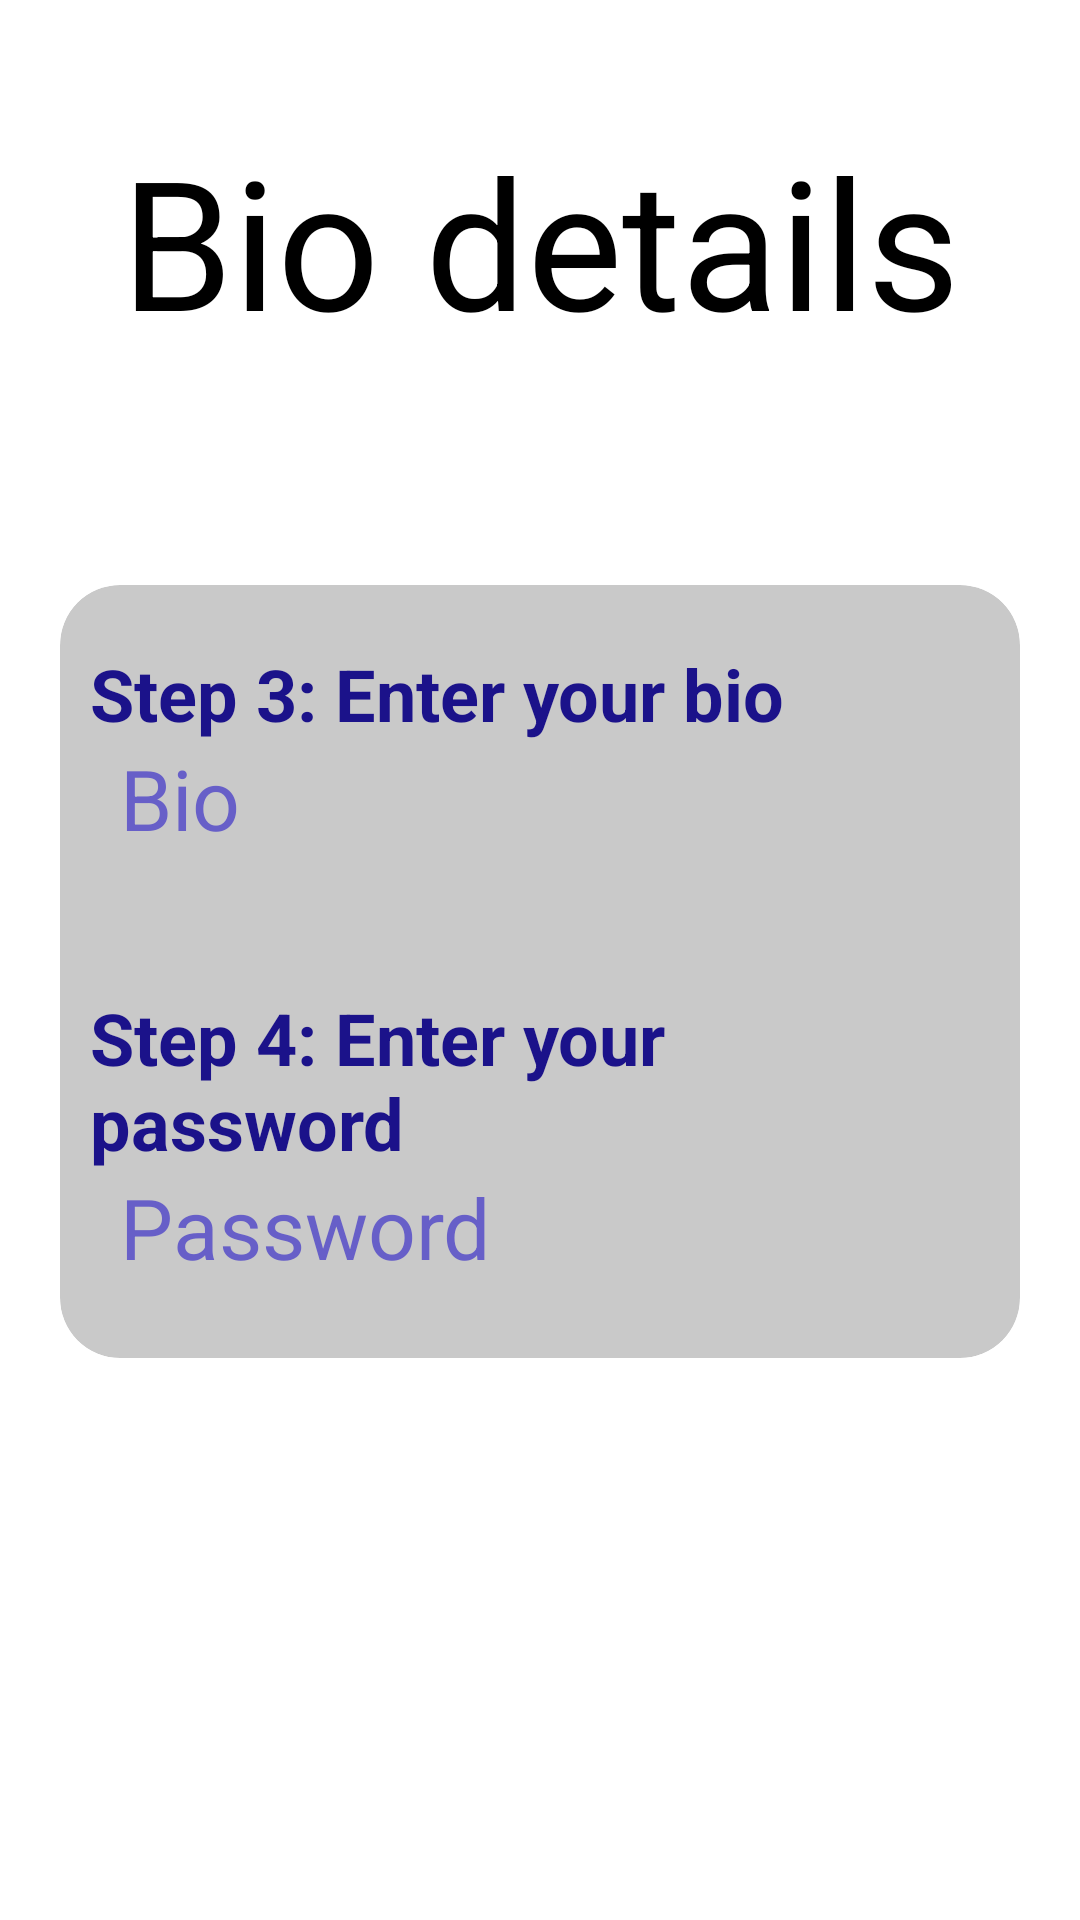

Layout XML and referenced resources for this Android screen:
<!-- AndroidManifest.xml: application theme Theme.FreelancerHomeScreen -->
<!-- res/layout/activity_register_bio_details.xml -->
<?xml version="1.0" encoding="utf-8"?>
<LinearLayout xmlns:android="http://schemas.android.com/apk/res/android"
    xmlns:app="http://schemas.android.com/apk/res-auto"
    xmlns:tools="http://schemas.android.com/tools"
    android:layout_width="match_parent"
    android:layout_height="match_parent"
    tools:context=".RegisterBioDetails"
    android:orientation="vertical">

    <TextView
        android:text="Bio details"
        android:layout_width="match_parent"
        android:layout_height="wrap_content"
        android:layout_marginTop="40dp"
        android:gravity="center"
        android:textColor="@color/black"
        android:textSize="60sp"/>

    <androidx.cardview.widget.CardView
        android:layout_width="match_parent"
        android:layout_height="wrap_content"
        android:backgroundTint="#C9C9C9"
        android:layout_marginTop="75dp"
        android:layout_marginHorizontal="20dp"
        app:cardCornerRadius="20dp">

        <LinearLayout
            android:layout_width="match_parent"
            android:layout_height="match_parent"
            android:orientation="vertical">

            <TextView
                android:layout_width="match_parent"
                android:layout_height="wrap_content"
                android:layout_marginTop="20dp"
                android:text="Step 3: Enter your bio"
                android:textSize="24sp"
                android:layout_marginHorizontal="10dp"
                android:textColor="#1B128A"
                android:textStyle="bold"/>

            <EditText
                android:id="@+id/bioInput"
                android:layout_width="match_parent"
                android:layout_height="wrap_content"
                android:hint="Bio"
                android:textSize="28sp"
                android:textColorHint="#675FC8"
                android:layout_marginHorizontal="20dp"
                android:layout_marginBottom="25dp"/>
            <TextView
                android:layout_width="match_parent"
                android:layout_height="wrap_content"
                android:layout_marginTop="20dp"
                android:text="Step 4: Enter your password"
                android:textSize="24sp"
                android:layout_marginHorizontal="10dp"
                android:textColor="#1B128A"
                android:textStyle="bold"/>

            <EditText
                android:id="@+id/userPwInput"
                android:layout_width="match_parent"
                android:layout_height="wrap_content"
                android:hint="Password"
                android:textSize="28sp"
                android:textColorHint="#675FC8"
                android:layout_marginHorizontal="20dp"
                android:layout_marginBottom="25dp"/>

        </LinearLayout>

    </androidx.cardview.widget.CardView>

    <Button
        android:id="@+id/nextBtn"
        android:layout_width="wrap_content"
        android:layout_height="wrap_content"
        android:text="Next"
        android:paddingHorizontal="27dp"
        android:textSize="24sp"
        android:textAllCaps="false"
        android:textColor="@color/white"
        android:layout_gravity="center"
        android:textStyle="bold"
        android:backgroundTint="#747DBD"
        android:layout_marginTop="159dp"
        android:onClick="onClick"/>

</LinearLayout>
<!-- resources referenced by this layout -->
<resources>
  <color name="black">#FF000000</color>
  <color name="white">#FFFFFFFF</color>
  <style name="Theme.FreelancerHomeScreen" parent="Theme.MaterialComponents.DayNight.DarkActionBar">
          
          <item name="colorPrimary">@color/purple_200</item>
          <item name="colorPrimaryVariant">@color/purple_700</item>
          <item name="colorOnPrimary">@color/black</item>
          
          <item name="colorSecondary">@color/teal_200</item>
          <item name="colorSecondaryVariant">@color/teal_200</item>
          <item name="colorOnSecondary">@color/black</item>
          
          <item name="android:statusBarColor">?attr/colorPrimaryVariant</item>
          
      </style>
  <color name="purple_200">#FFBB86FC</color>
  <color name="purple_700">#FF3700B3</color>
  <color name="teal_200">#FF03DAC5</color>
</resources>
